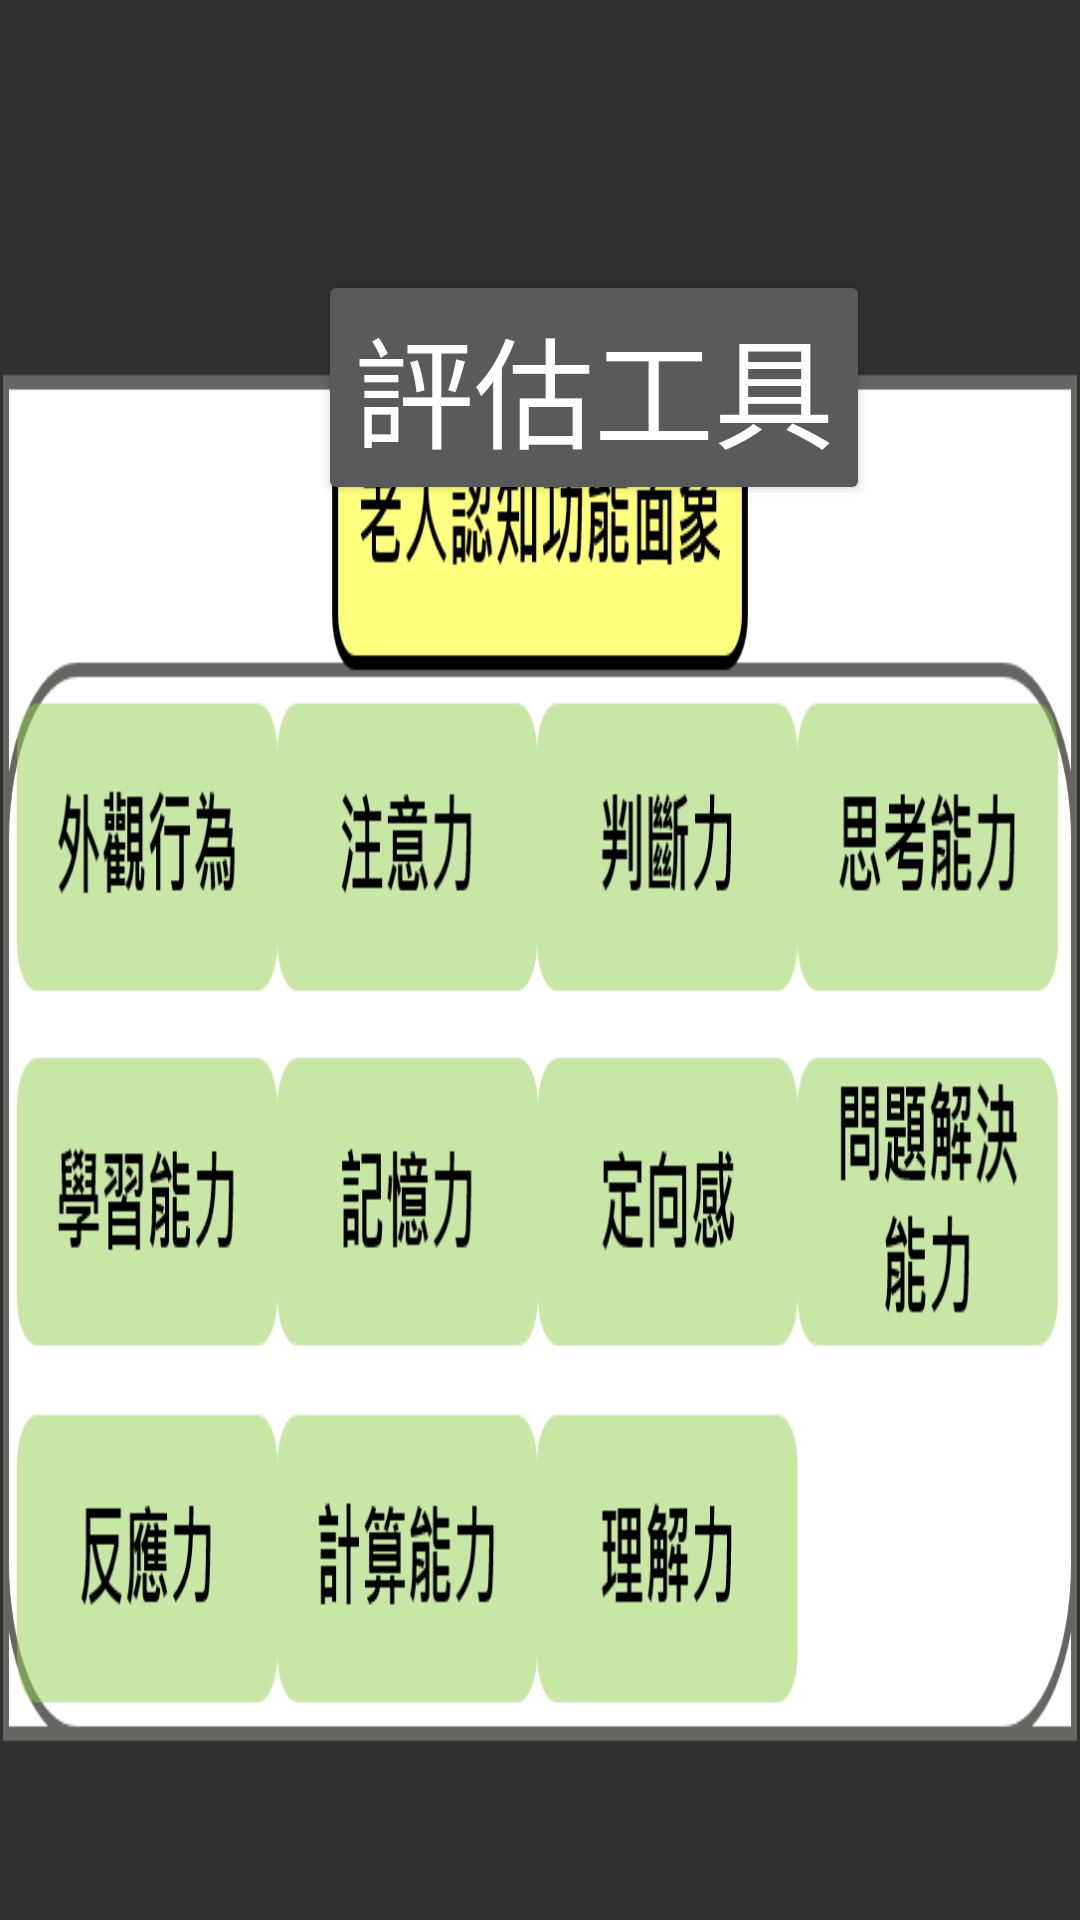

Layout XML and referenced resources for this Android screen:
<!-- AndroidManifest.xml: application theme AppTheme -->
<!-- res/layout/cognitive.xml -->
<?xml version="1.0" encoding="utf-8"?>
<android.support.constraint.ConstraintLayout xmlns:android="http://schemas.android.com/apk/res/android"
    xmlns:app="http://schemas.android.com/apk/res-auto"
    xmlns:tools="http://schemas.android.com/tools"
    android:layout_width="match_parent"
    android:layout_height="match_parent"
    app:layout_behavior="@string/appbar_scrolling_view_behavior"
    tools:context="com.example.gin.elder2.social"
    tools:layout_editor_absoluteY="25dp">


    <ImageView
        android:id="@+id/imageView6"
        android:layout_width="wrap_content"
        android:layout_height="460dp"
        android:layout_marginTop="65dp"
        android:scaleType="fitXY"
        app:layout_constraintBottom_toBottomOf="parent"
        app:layout_constraintStart_toStartOf="parent"
        app:layout_constraintTop_toTopOf="parent"
        app:srcCompat="@drawable/co1" />

    <Button
        android:id="@+id/button12"
        android:layout_width="wrap_content"
        android:layout_height="wrap_content"
        android:layout_marginEnd="70dp"
        android:layout_marginTop="90dp"
        android:text="評估工具"
        android:textSize="40sp"
        app:layout_constraintEnd_toEndOf="parent"
        app:layout_constraintTop_toTopOf="parent" />

</android.support.constraint.ConstraintLayout>
<!-- resources referenced by this layout -->
<resources>
  <!-- drawable co1: png bitmap (drawable, 62196 bytes) -->
  <style name="AppTheme" parent="Theme.AppCompat.NoActionBar">
          
          <item name="colorPrimary">@color/colorPrimary</item>
          <item name="colorPrimaryDark">@color/colorPrimaryDark</item>
          <item name="colorAccent">@color/colorAccent</item>
      </style>
  <!-- not gathered from this repository: default colours our renderer supplied (Android Studio template values) -->
  <color name="colorPrimary">#FF6200EE</color>
  <color name="colorPrimaryDark">#FF3700B3</color>
  <color name="colorAccent">#FF03DAC5</color>
</resources>
